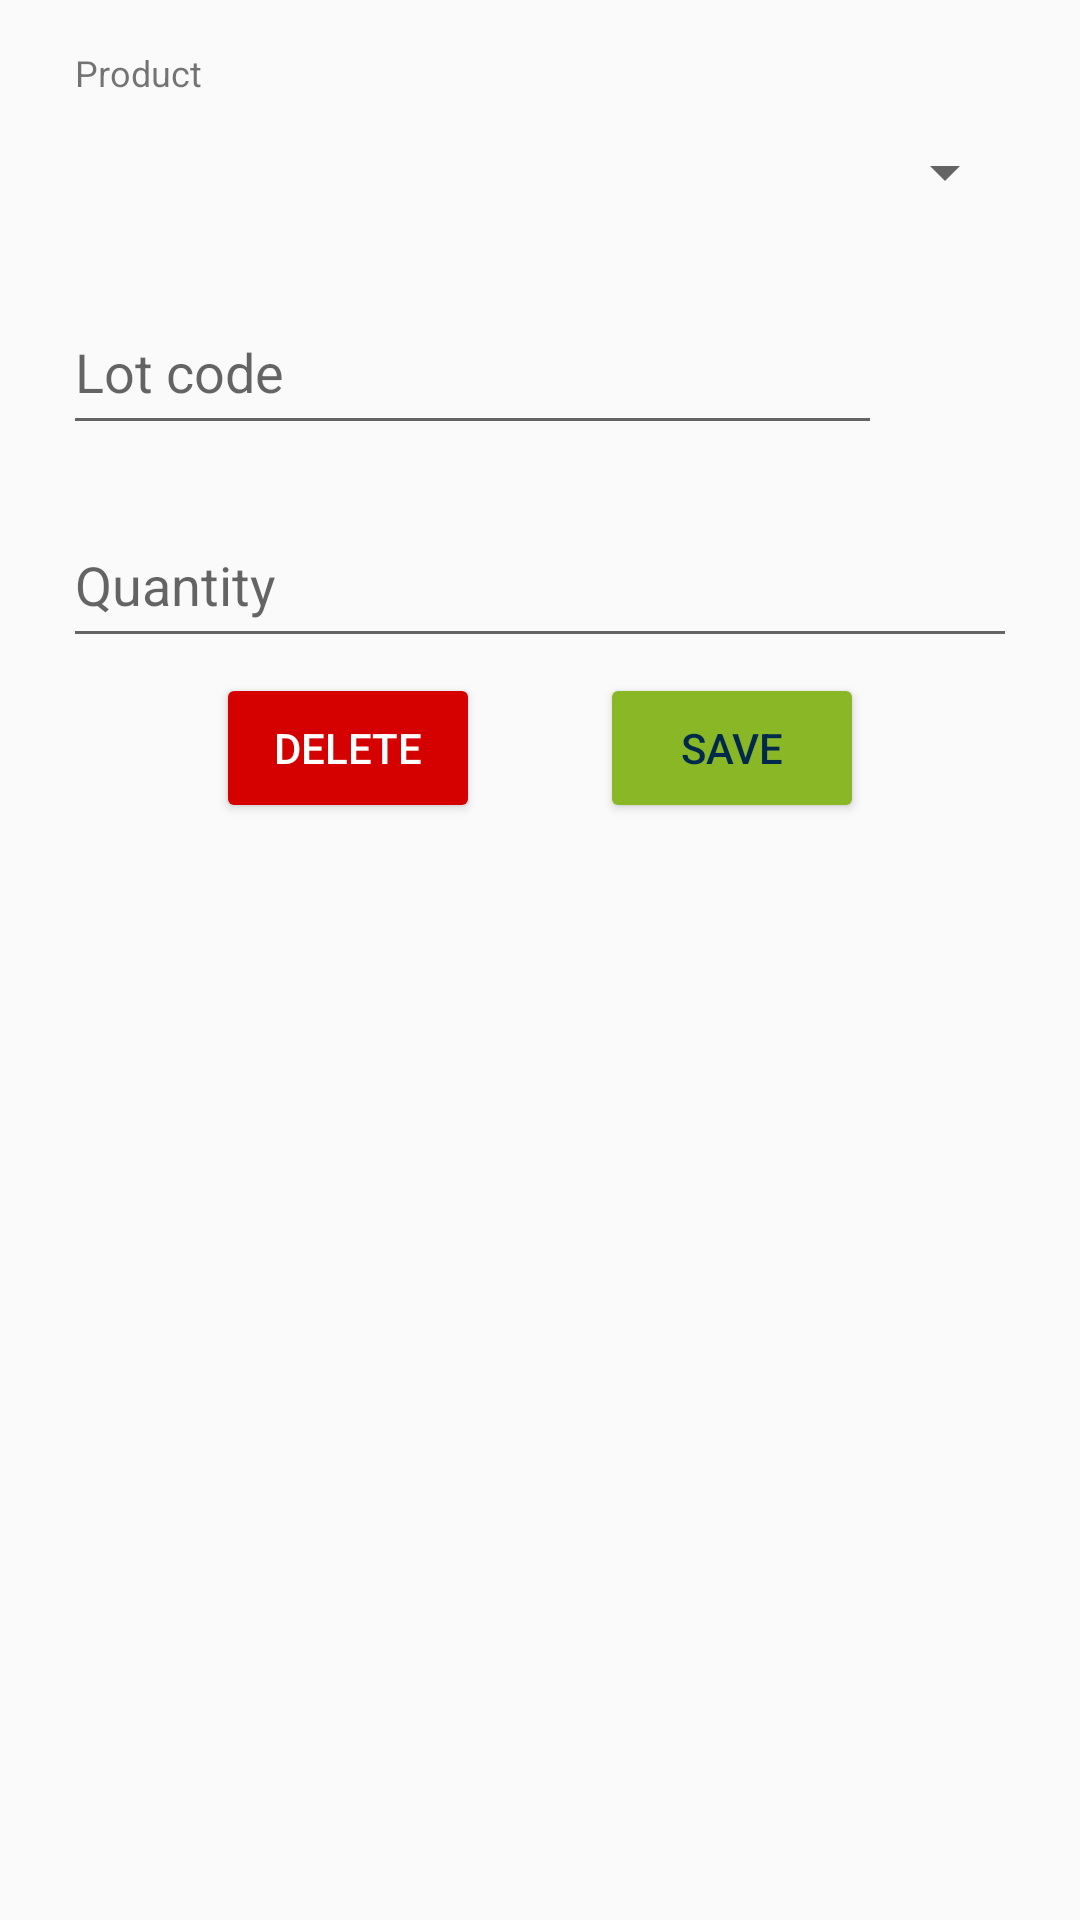

This screen was rendered from an Android layout file. Write that file and the resources it references.
<!-- AndroidManifest.xml: activity theme AppTheme -->
<!-- res/layout/activity_detail.xml -->
<?xml version="1.0" encoding="utf-8"?>
<ScrollView
    xmlns:android="http://schemas.android.com/apk/res/android"
    xmlns:tools="http://schemas.android.com/tools"
    android:layout_width="match_parent"
    android:layout_height="match_parent">

    <LinearLayout
        android:layout_width="match_parent"
        android:layout_height="wrap_content"
        android:orientation="vertical"
        android:paddingTop="@dimen/activity_vertical_margin"
        android:paddingStart="@dimen/activity_horizontal_margin"
        android:paddingBottom="@dimen/activity_vertical_margin"
        android:paddingEnd="@dimen/activity_horizontal_margin"
        tools:context=".view.DetailActivity">

        <TextView
            android:layout_width="wrap_content"
            android:layout_height="wrap_content"
            android:layout_marginStart="9dp"
            android:text="@string/product"
            android:textSize="12sp" />

        <Spinner
            android:id="@+id/spinner_product"
            android:layout_width="match_parent"
            android:layout_height="50dp"
            android:layout_marginEnd="5dp"
            android:layout_marginBottom="5dp"
            android:spinnerMode="dialog"
            tools:listitem="@layout/product_item" />

        <RelativeLayout
            android:layout_width="match_parent"
            android:layout_height="wrap_content"
            android:layout_marginStart="5dp"
            android:layout_marginBottom="5dp">

            <android.support.design.widget.TextInputLayout
                android:id="@+id/text_input_layout"
                android:layout_width="match_parent"
                android:layout_height="wrap_content"
                android:layout_alignParentStart="true"
                android:layout_toStartOf="@+id/button_last_lot">

                <EditText
                    android:id="@+id/edit_lot_code"
                    android:layout_width="match_parent"
                    android:layout_height="50dp"
                    android:gravity="center_vertical"
                    android:hint="@string/lot_code"
                    android:textSize="18sp"
                    android:textAllCaps="true"
                    android:inputType="textNoSuggestions" />

            </android.support.design.widget.TextInputLayout>

            <ImageButton
                android:id="@id/button_last_lot"
                android:layout_width="50dp"
                android:layout_height="wrap_content"
                android:layout_alignTop="@id/text_input_layout"
                android:layout_alignBottom="@id/text_input_layout"
                android:layout_alignParentEnd="true"
                android:src="@drawable/ic_history"
                android:tint="@color/colorPrimary"
                android:tintMode="multiply"
                android:background="?attr/selectableItemBackgroundBorderless"
                android:contentDescription="@null" />

        </RelativeLayout>

        <android.support.design.widget.TextInputLayout
            android:id="@+id/bag_count_layout"
            android:layout_width="match_parent"
            android:layout_height="wrap_content"
            android:layout_margin="5dp">

            <EditText
                android:id="@+id/edit_bag_count"
                android:layout_width="match_parent"
                android:layout_height="50dp"
                android:gravity="center_vertical"
                android:hint="@string/quantity"
                android:textSize="18sp"
                android:inputType="number" />

        </android.support.design.widget.TextInputLayout>

        <LinearLayout
            android:layout_width="wrap_content"
            android:layout_height="wrap_content"
            android:layout_gravity="center_horizontal"
            android:gravity="center_horizontal">

            <Button
                android:id="@+id/button_delete"
                android:layout_width="wrap_content"
                android:layout_height="50dp"
                android:layout_marginLeft="20dp"
                android:layout_marginRight="20dp"
                android:gravity="center"
                android:paddingLeft="15dp"
                android:paddingRight="15dp"
                android:text="@string/delete"
                android:textColor="@color/white"
                android:backgroundTint="@color/red"
                tools:ignore="ButtonStyle" />

            <Button
                android:id="@+id/button_save"
                android:layout_width="wrap_content"
                android:layout_height="50dp"
                android:layout_marginLeft="20dp"
                android:layout_marginRight="20dp"
                android:layout_gravity="center_horizontal"
                android:paddingLeft="15dp"
                android:paddingRight="15dp"
                android:text="@string/save"
                android:textColor="@color/colorPrimary"
                android:backgroundTint="@color/colorAccent"
                tools:ignore="ButtonStyle" />

        </LinearLayout>

    </LinearLayout>

</ScrollView>
<!-- res/layout/product_item.xml (included above) -->
<?xml version="1.0" encoding="utf-8"?>
<TextView
    xmlns:android="http://schemas.android.com/apk/res/android"
    android:id="@android:id/text1"
    style="?android:attr/spinnerItemStyle"
    android:layout_width="match_parent"
    android:layout_height="50dp"
    android:gravity="center_vertical"
    android:padding="5dp"
    android:singleLine="true"
    android:ellipsize="marquee"
    android:textSize="18sp"
    android:textAlignment="inherit" />
<!-- resources referenced by this layout -->
<resources>
  <color name="colorAccent">#89b725</color>
  <color name="colorPrimary">#00294d</color>
  <color name="red">#d50000</color>
  <color name="white">@android:color/white</color>
  <dimen name="activity_horizontal_margin">16dp</dimen>
  <dimen name="activity_vertical_margin">16dp</dimen>
  <string name="delete">Delete</string>
  <string name="lot_code">Lot code</string>
  <string name="product">Product</string>
  <string name="quantity">Quantity</string>
  <string name="save">Save</string>
  <style name="AppTheme" parent="Theme.AppCompat.Light.DarkActionBar">
          <item name="colorPrimary">@color/colorPrimary</item>
          <item name="colorPrimaryDark">@color/colorPrimaryDark</item>
          <item name="colorAccent">@color/colorAccent</item>
      </style>
  <color name="colorPrimaryDark">#001425</color>
</resources>
